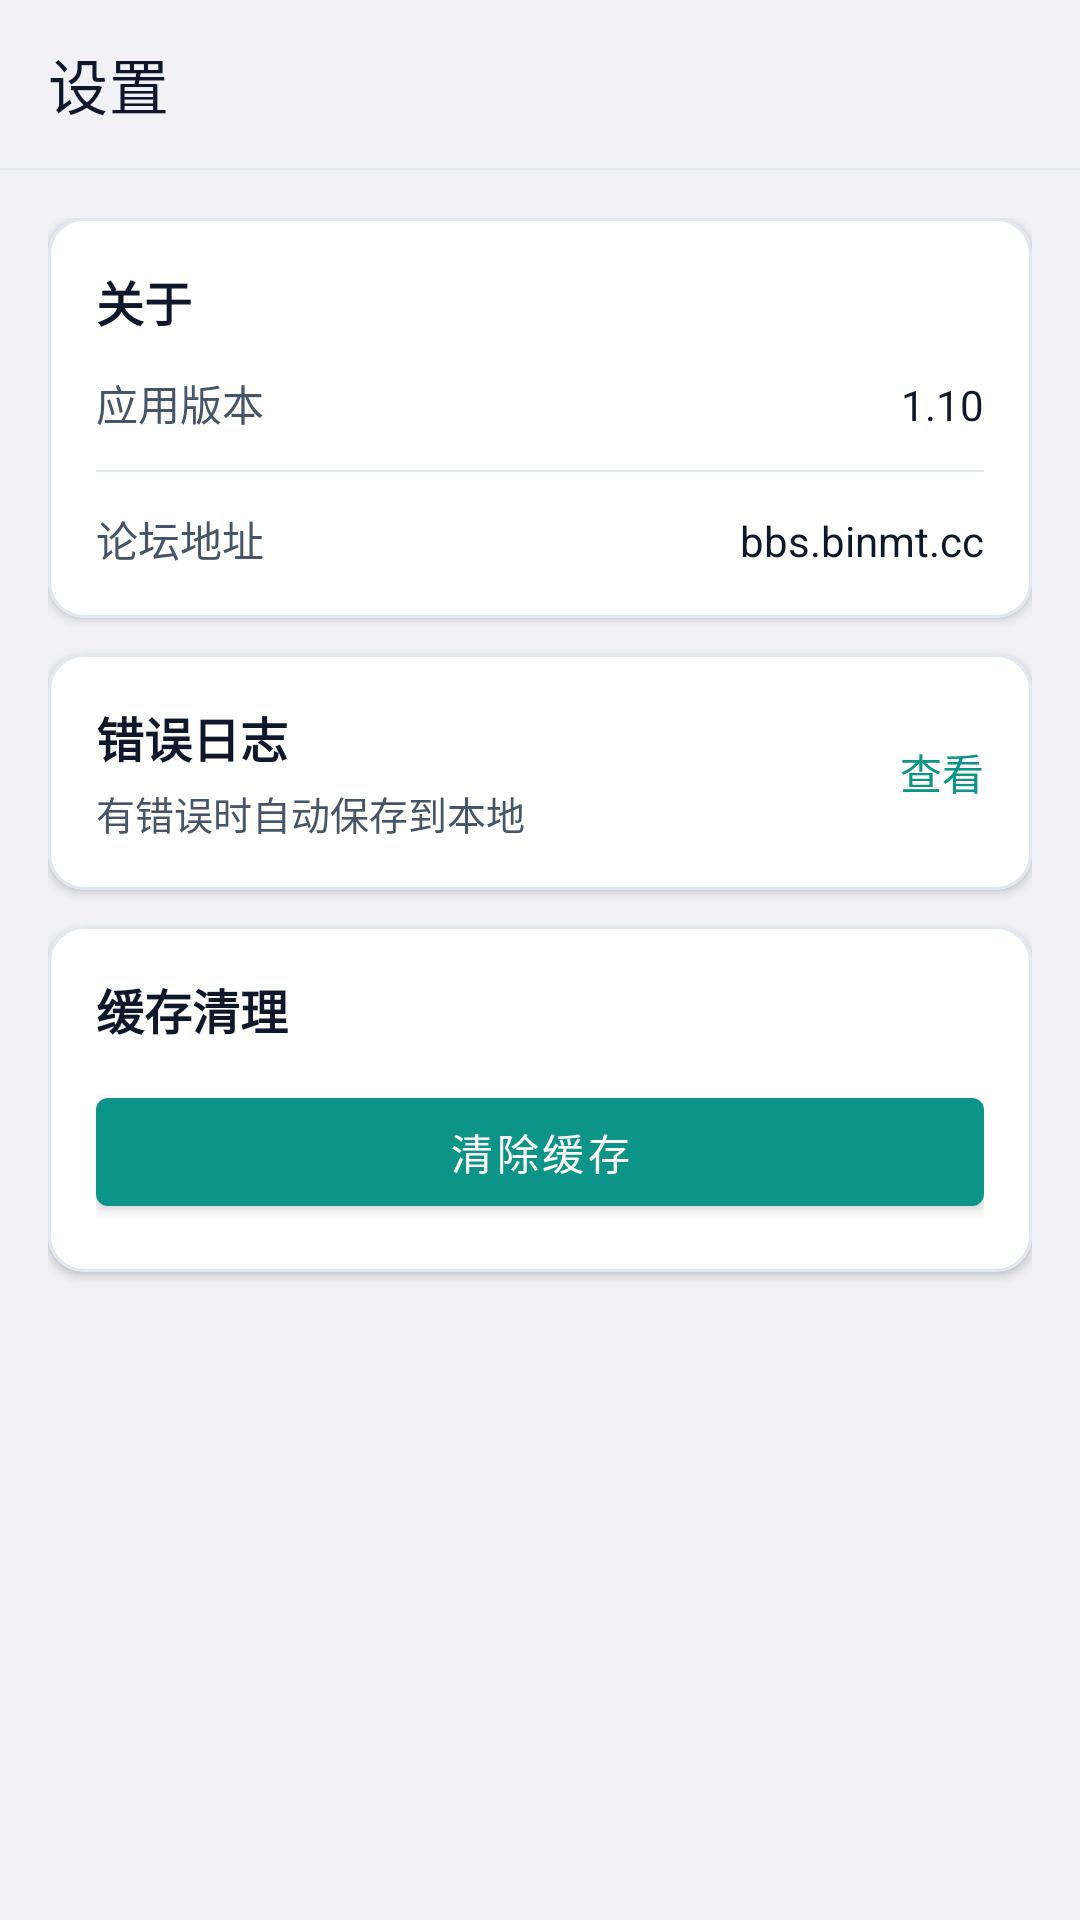

Layout XML and referenced resources for this Android screen:
<!-- AndroidManifest.xml: application theme Theme.AppTheme.Teal -->
<!-- res/layout/activity_settings.xml -->
<?xml version="1.0" encoding="utf-8"?>
<LinearLayout xmlns:android="http://schemas.android.com/apk/res/android"
    xmlns:app="http://schemas.android.com/apk/res-auto"
    android:layout_width="match_parent"
    android:layout_height="match_parent"
    android:orientation="vertical"
    android:background="@color/background"
    android:fitsSystemWindows="true">

    <com.google.android.material.appbar.MaterialToolbar
        android:id="@+id/toolbar"
        android:layout_width="match_parent"
        android:layout_height="?attr/actionBarSize"
        android:background="@color/background"
        app:titleTextColor="@color/text_primary"
        app:navigationIconTint="@color/text_primary"
        app:title="设置" />

    <View
        android:layout_width="match_parent"
        android:layout_height="0.5dp"
        android:background="@color/divider" />

    <ScrollView
        android:layout_width="match_parent"
        android:layout_height="0dp"
        android:layout_weight="1">

        <LinearLayout
            android:layout_width="match_parent"
            android:layout_height="wrap_content"
            android:orientation="vertical"
            android:padding="16dp">

            
            <com.google.android.material.card.MaterialCardView
                android:layout_width="match_parent"
                android:layout_height="wrap_content"
                app:cardCornerRadius="12dp"
                app:cardElevation="2dp"
                app:contentPadding="16dp"
                android:layout_marginBottom="12dp">

                <LinearLayout
                    android:layout_width="match_parent"
                    android:layout_height="wrap_content"
                    android:orientation="vertical">

                    <TextView
                        android:layout_width="wrap_content"
                        android:layout_height="wrap_content"
                        android:text="关于"
                        android:textSize="16sp"
                        android:textStyle="bold"
                        android:textColor="@color/text_primary" />

                    <LinearLayout
                        android:layout_width="match_parent"
                        android:layout_height="wrap_content"
                        android:orientation="horizontal"
                        android:layout_marginTop="12dp">

                        <TextView
                            android:layout_width="0dp"
                            android:layout_height="wrap_content"
                            android:layout_weight="1"
                            android:text="应用版本"
                            android:textSize="14sp"
                            android:textColor="@color/text_secondary" />

                        <TextView
                            android:id="@+id/tv_version"
                            android:layout_width="wrap_content"
                            android:layout_height="wrap_content"
                            android:text="1.10"
                            android:textSize="14sp"
                            android:textColor="@color/text_primary" />

                    </LinearLayout>

                    <View
                        android:layout_width="match_parent"
                        android:layout_height="0.5dp"
                        android:background="@color/divider"
                        android:layout_marginVertical="12dp" />

                    <LinearLayout
                        android:layout_width="match_parent"
                        android:layout_height="wrap_content"
                        android:orientation="horizontal">

                        <TextView
                            android:layout_width="0dp"
                            android:layout_height="wrap_content"
                            android:layout_weight="1"
                            android:text="论坛地址"
                            android:textSize="14sp"
                            android:textColor="@color/text_secondary" />

                        <TextView
                            android:id="@+id/tv_forum_url"
                            android:layout_width="wrap_content"
                            android:layout_height="wrap_content"
                            android:text="bbs.binmt.cc"
                            android:textSize="14sp"
                            android:textColor="@color/text_primary" />

                    </LinearLayout>

                </LinearLayout>

            </com.google.android.material.card.MaterialCardView>

            
            <com.google.android.material.card.MaterialCardView
                android:layout_width="match_parent"
                android:layout_height="wrap_content"
                android:layout_marginBottom="12dp"
                android:clickable="true"
                android:focusable="true"
                android:foreground="?attr/selectableItemBackground"
                app:cardCornerRadius="12dp"
                app:cardElevation="2dp"
                app:contentPadding="16dp">

                <LinearLayout
                    android:id="@+id/layout_error_log"
                    android:layout_width="match_parent"
                    android:layout_height="wrap_content"
                    android:gravity="center_vertical"
                    android:orientation="horizontal">

                    <LinearLayout
                        android:layout_width="0dp"
                        android:layout_height="wrap_content"
                        android:layout_weight="1"
                        android:orientation="vertical">

                        <TextView
                            android:layout_width="wrap_content"
                            android:layout_height="wrap_content"
                            android:text="错误日志"
                            android:textColor="@color/text_primary"
                            android:textSize="16sp"
                            android:textStyle="bold" />

                        <TextView
                            android:layout_width="wrap_content"
                            android:layout_height="wrap_content"
                            android:layout_marginTop="4dp"
                            android:text="有错误时自动保存到本地"
                            android:textColor="@color/text_secondary"
                            android:textSize="13sp" />
                    </LinearLayout>

                    <TextView
                        android:id="@+id/tv_error_log_count"
                        android:layout_width="wrap_content"
                        android:layout_height="wrap_content"
                        android:text="查看"
                        android:textColor="?attr/colorPrimary"
                        android:textSize="14sp" />
                </LinearLayout>
            </com.google.android.material.card.MaterialCardView>

            
            <com.google.android.material.card.MaterialCardView
                android:layout_width="match_parent"
                android:layout_height="wrap_content"
                app:cardCornerRadius="12dp"
                app:cardElevation="2dp"
                app:contentPadding="16dp"
                android:layout_marginBottom="12dp">

                <LinearLayout
                    android:layout_width="match_parent"
                    android:layout_height="wrap_content"
                    android:orientation="vertical">

                    <TextView
                        android:layout_width="wrap_content"
                        android:layout_height="wrap_content"
                        android:text="缓存清理"
                        android:textSize="16sp"
                        android:textStyle="bold"
                        android:textColor="@color/text_primary" />

                    <Button
                        android:id="@+id/btn_clear_cache"
                        android:layout_width="match_parent"
                        android:layout_height="48dp"
                        android:layout_marginTop="12dp"
                        android:text="清除缓存"
                        android:textAllCaps="false" />

                </LinearLayout>

            </com.google.android.material.card.MaterialCardView>

        </LinearLayout>
    </ScrollView>

</LinearLayout>
<!-- resources referenced by this layout -->
<resources>
  <color name="background">#F2F2F6</color>
  <color name="divider">#E2E8F0</color>
  <color name="text_primary">#0F172A</color>
  <color name="text_secondary">#475569</color>
  <style name="Theme.AppTheme.Teal" parent="Theme.AppTheme">
          <item name="colorPrimary">@color/theme_teal</item>
          <item name="colorPrimary80">#CC0D9488</item>
          <item name="colorPrimaryVariant">@color/theme_teal_dark</item>
          <item name="colorSecondary">@color/theme_teal_light</item>
          <item name="colorSecondaryVariant">@color/theme_teal</item>
          <item name="android:statusBarColor">@color/background</item>
          <item name="android:navigationBarColor">@color/background</item>
      </style>
  <style name="Theme.AppTheme" parent="Theme.MaterialComponents.DayNight.NoActionBar">
          
          <item name="colorPrimary">@color/primary</item>
          <item name="colorPrimary80">#CC2563EB</item>
          <item name="colorPrimaryVariant">@color/primary_dark</item>
          <item name="colorOnPrimary">@color/text_white</item>
          <item name="colorSecondary">@color/primary_light</item>
          <item name="colorSecondaryVariant">@color/primary</item>
          <item name="colorOnSecondary">@color/text_white</item>
  
          
          <item name="android:statusBarColor" tools:targetApi="21">@color/top_bar</item>
          <item name="android:windowLightStatusBar" tools:targetApi="23">true</item>
          <item name="android:navigationBarColor" tools:targetApi="21">@color/background</item>
          <item name="android:windowLightNavigationBar" tools:targetApi="27">true</item>
  
          
          <item name="android:windowBackground">@color/background</item>
          <item name="android:colorBackground">@color/background</item>
  
          
          <item name="colorControlHighlight">@color/primary_alpha_19</item>
  
          <item name="windowActionBar">false</item>
          <item name="windowNoTitle">true</item>
          <item name="materialCardViewStyle">@style/CardView.NewStyle</item>
      </style>
  <color name="theme_teal">#0D9488</color>
  <color name="theme_teal_dark">#0F766E</color>
  <color name="theme_teal_light">#14B8A6</color>
  <color name="primary">#2563EB</color>
  <color name="primary_dark">#1D4ED8</color>
  <color name="text_white">#FFFFFF</color>
  <color name="primary_light">#3B82F6</color>
  <color name="top_bar">#FFFFFF</color>
  <color name="primary_alpha_19">#202563EB</color>
  <style name="CardView.NewStyle" parent="Widget.MaterialComponents.CardView">
          <item name="cardCornerRadius">16dp</item>
          <item name="cardElevation">1dp</item>
          <item name="cardBackgroundColor">@color/surface</item>
          <item name="strokeWidth">1dp</item>
          <item name="strokeColor">@color/divider</item>
          <item name="cardPreventCornerOverlap">false</item>
      </style>
  <color name="surface">#FFFFFF</color>
</resources>
